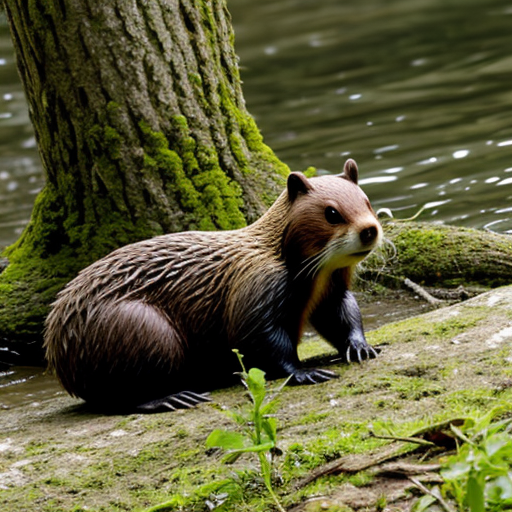
Generation parameters embedded in this image by AUTOMATIC1111 Stable Diffusion web UI or a fork of it (Forge, ...) (PNG 'parameters' text chunk):
beaver
Negative prompt: person, human, men, women, painting, cartoon, anime, comic
Steps: 20, Sampler: DPM++ 2M, Schedule type: Karras, CFG scale: 7, Seed: 3693399734, Size: 512x512, Model hash: 463d6a9fe8, Model: absolutereality_v181, VAE hash: 235745af8d, VAE: vae-ft-mse-840000-ema-pruned.ckpt, Version: v1.10.1